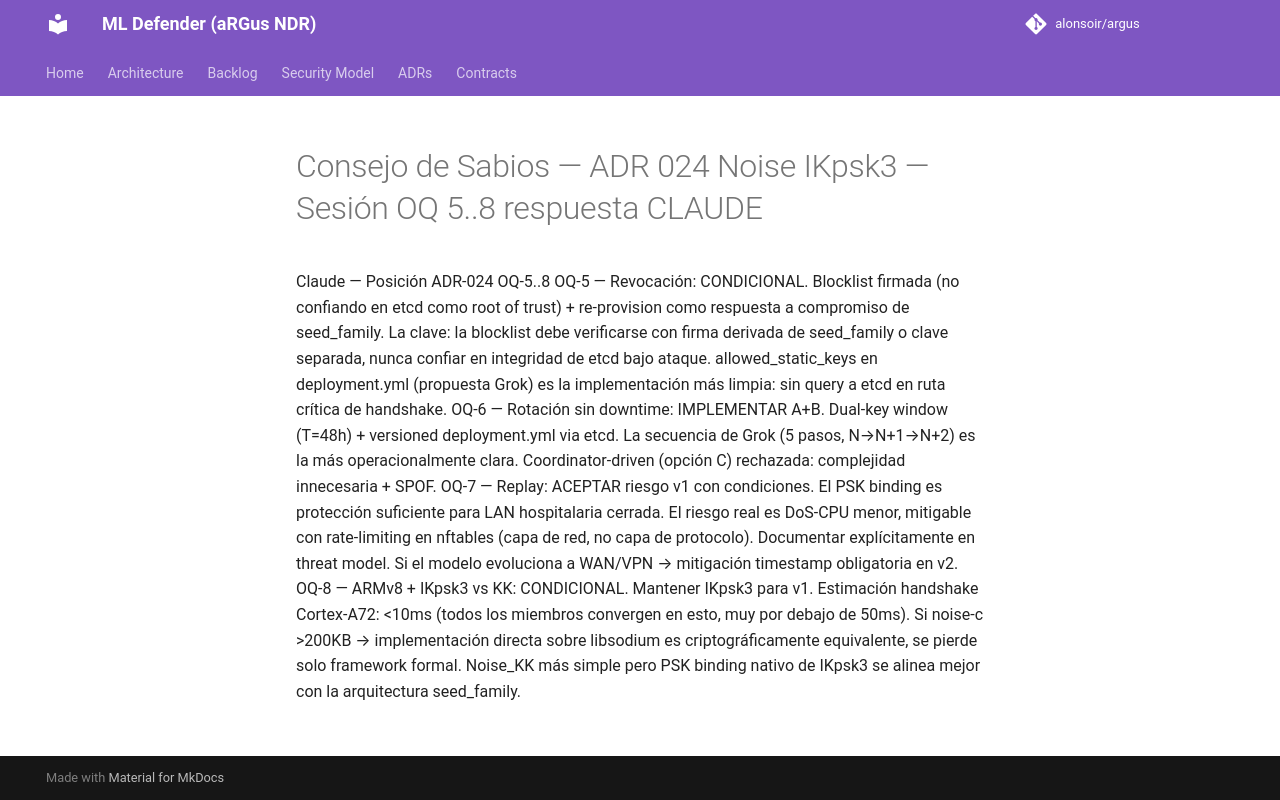

repository: alonsoir/argus · page: council/Consejo de Sabios — ADR-024 Noise_IKpsk3 — Sesión OQ-5..8-respuesta-CLAUDE/index.html · generator: mkdocs

Claude — Posición ADR-024 OQ-5..8
OQ-5 — Revocación: CONDICIONAL. Blocklist firmada (no confiando en etcd como root of trust) + re-provision como respuesta a compromiso de seed_family. La clave: la blocklist debe verificarse con firma derivada de seed_family o clave separada, nunca confiar en integridad de etcd bajo ataque. allowed_static_keys en deployment.yml (propuesta Grok) es la implementación más limpia: sin query a etcd en ruta crítica de handshake.
OQ-6 — Rotación sin downtime: IMPLEMENTAR A+B. Dual-key window (T=48h) + versioned deployment.yml via etcd. La secuencia de Grok (5 pasos, N→N+1→N+2) es la más operacionalmente clara. Coordinator-driven (opción C) rechazada: complejidad innecesaria + SPOF.
OQ-7 — Replay: ACEPTAR riesgo v1 con condiciones. El PSK binding es protección suficiente para LAN hospitalaria cerrada. El riesgo real es DoS-CPU menor, mitigable con rate-limiting en nftables (capa de red, no capa de protocolo). Documentar explícitamente en threat model. Si el modelo evoluciona a WAN/VPN → mitigación timestamp obligatoria en v2.
OQ-8 — ARMv8 + IKpsk3 vs KK: CONDICIONAL. Mantener IKpsk3 para v1. Estimación handshake Cortex-A72: <10ms (todos los miembros convergen en esto, muy por debajo de 50ms). Si noise-c >200KB → implementación directa sobre libsodium es criptográficamente equivalente, se pierde solo framework formal. Noise_KK más simple pero PSK binding nativo de IKpsk3 se alinea mejor con la arquitectura seed_family.
